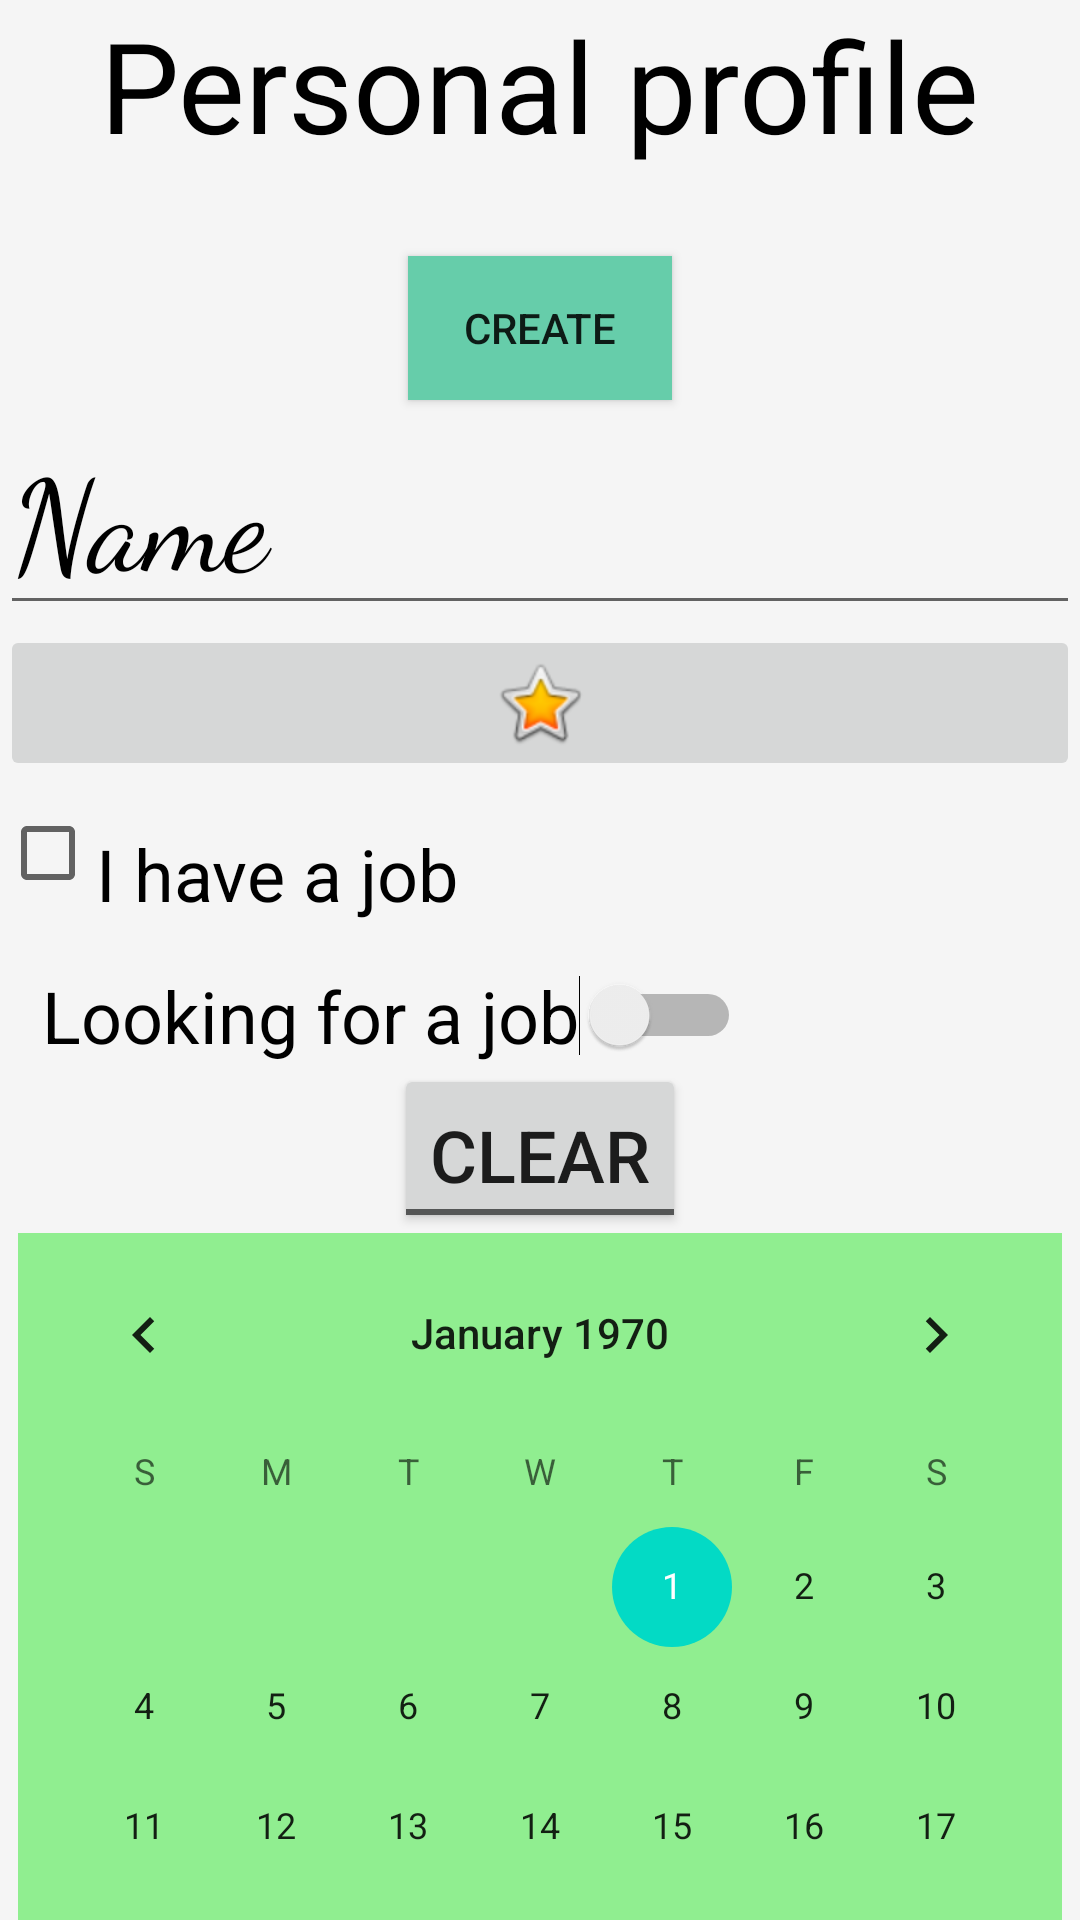

This screen was rendered from an Android layout file. Write that file and the resources it references.
<!-- AndroidManifest.xml: application theme Theme.ApplicationAZotLesson1 -->
<!-- res/layout/activity_main.xml -->
<?xml version="1.0" encoding="utf-8"?>
<LinearLayout xmlns:android="http://schemas.android.com/apk/res/android"
    xmlns:app="http://schemas.android.com/apk/res-auto"
    xmlns:tools="http://schemas.android.com/tools"
    android:layout_width="match_parent"
    android:layout_height="match_parent"
    android:orientation="vertical"
    android:background="#F5F5F5"
    tools:context=".MainActivity"
    tools:ignore="ExtraText">

    <TextView
        android:id="@+id/textView"
        android:layout_width="wrap_content"
        android:layout_height="wrap_content"
        android:text="Personal profile"
        android:textColor="@color/black"
        android:layout_gravity="center"
        android:paddingBottom="29dp"
        android:textSize="42sp" />

    <Button
        android:id="@+id/button"
        android:layout_width="wrap_content"
        android:layout_height="wrap_content"
        android:layout_gravity="center"
        android:background="#66CDAA"
        android:text="Create" />


    <EditText
        android:id="@+id/editTextTextPersonName"
        android:layout_width="match_parent"
        android:layout_height="wrap_content"
        android:ems="10"
        android:fontFamily="cursive"
        android:hint="name"
        android:inputType="textPersonName"
        android:text="Name"
        android:textColor="@color/black"
        android:textSize="42sp" />


    <ImageButton
        android:id="@+id/imageButton"
        android:layout_width="match_parent"
        android:layout_height="wrap_content"
        app:srcCompat="@android:drawable/btn_star_big_on" />

    <CheckBox
        android:id="@+id/checkBox"
        android:layout_width="match_parent"
        android:layout_height="wrap_content"
        android:text="I have a job"
        android:textColor="@color/black"
        android:paddingTop = "14dp"
        android:textSize = "24sp" />

    <Switch
        android:layout_width ="wrap_content"
        android:layout_height="wrap_content"
        android:paddingTop= "14dp"
        android:paddingLeft= "14dp"
        android:text="Looking for a job"
        android:textColor="@color/black"
        android:textSize="24sp"
        tools:ignore="UseSwitchCompatOrMaterialXml" />

    <ToggleButton
        android:layout_width="wrap_content"
        android:layout_height="wrap_content"
        android:textOn="Create"
        android:textOff = "Clear"
        android:paddingTop= "14dp"
        android:layout_gravity="center"
        android:textSize="24sp" />

    <CalendarView
        android:layout_width="wrap_content"
        android:layout_height="wrap_content"
        android:background="#90EE90"
        android:layout_gravity="center"/>
    <Button
        android:id="@+id/switchLayout"
        android:layout_width="wrap_content"
        android:layout_height="wrap_content"
        android:onClick="switchLayout" />

    <ScrollView
        android:layout_width="match_parent"
        android:layout_height="match_parent"/>


</LinearLayout>
<!-- resources referenced by this layout -->
<resources>
  <style name="Theme.ApplicationAZotLesson1" parent="Theme.MaterialComponents.DayNight.DarkActionBar">
          
          <item name="colorPrimary">@color/purple_500</item>
          <item name="colorPrimaryVariant">@color/purple_700</item>
          <item name="colorOnPrimary">@color/white</item>
          
          <item name="colorSecondary">@color/teal_200</item>
          <item name="colorSecondaryVariant">@color/teal_700</item>
          <item name="colorOnSecondary">@color/black</item>
          
          <item name="android:statusBarColor" tools:targetApi="l">?attr/colorPrimaryVariant</item>
          
      </style>
  <!-- not gathered from this repository: default colours our renderer supplied (Android Studio template values) -->
  <color name="purple_500">#FF6200EE</color>
  <color name="purple_700">#FF3700B3</color>
  <color name="teal_200">#FF03DAC5</color>
  <color name="teal_700">#FF018786</color>
  <color name="black">#FF000000</color>
  <color name="white">#FFFFFFFF</color>
</resources>
